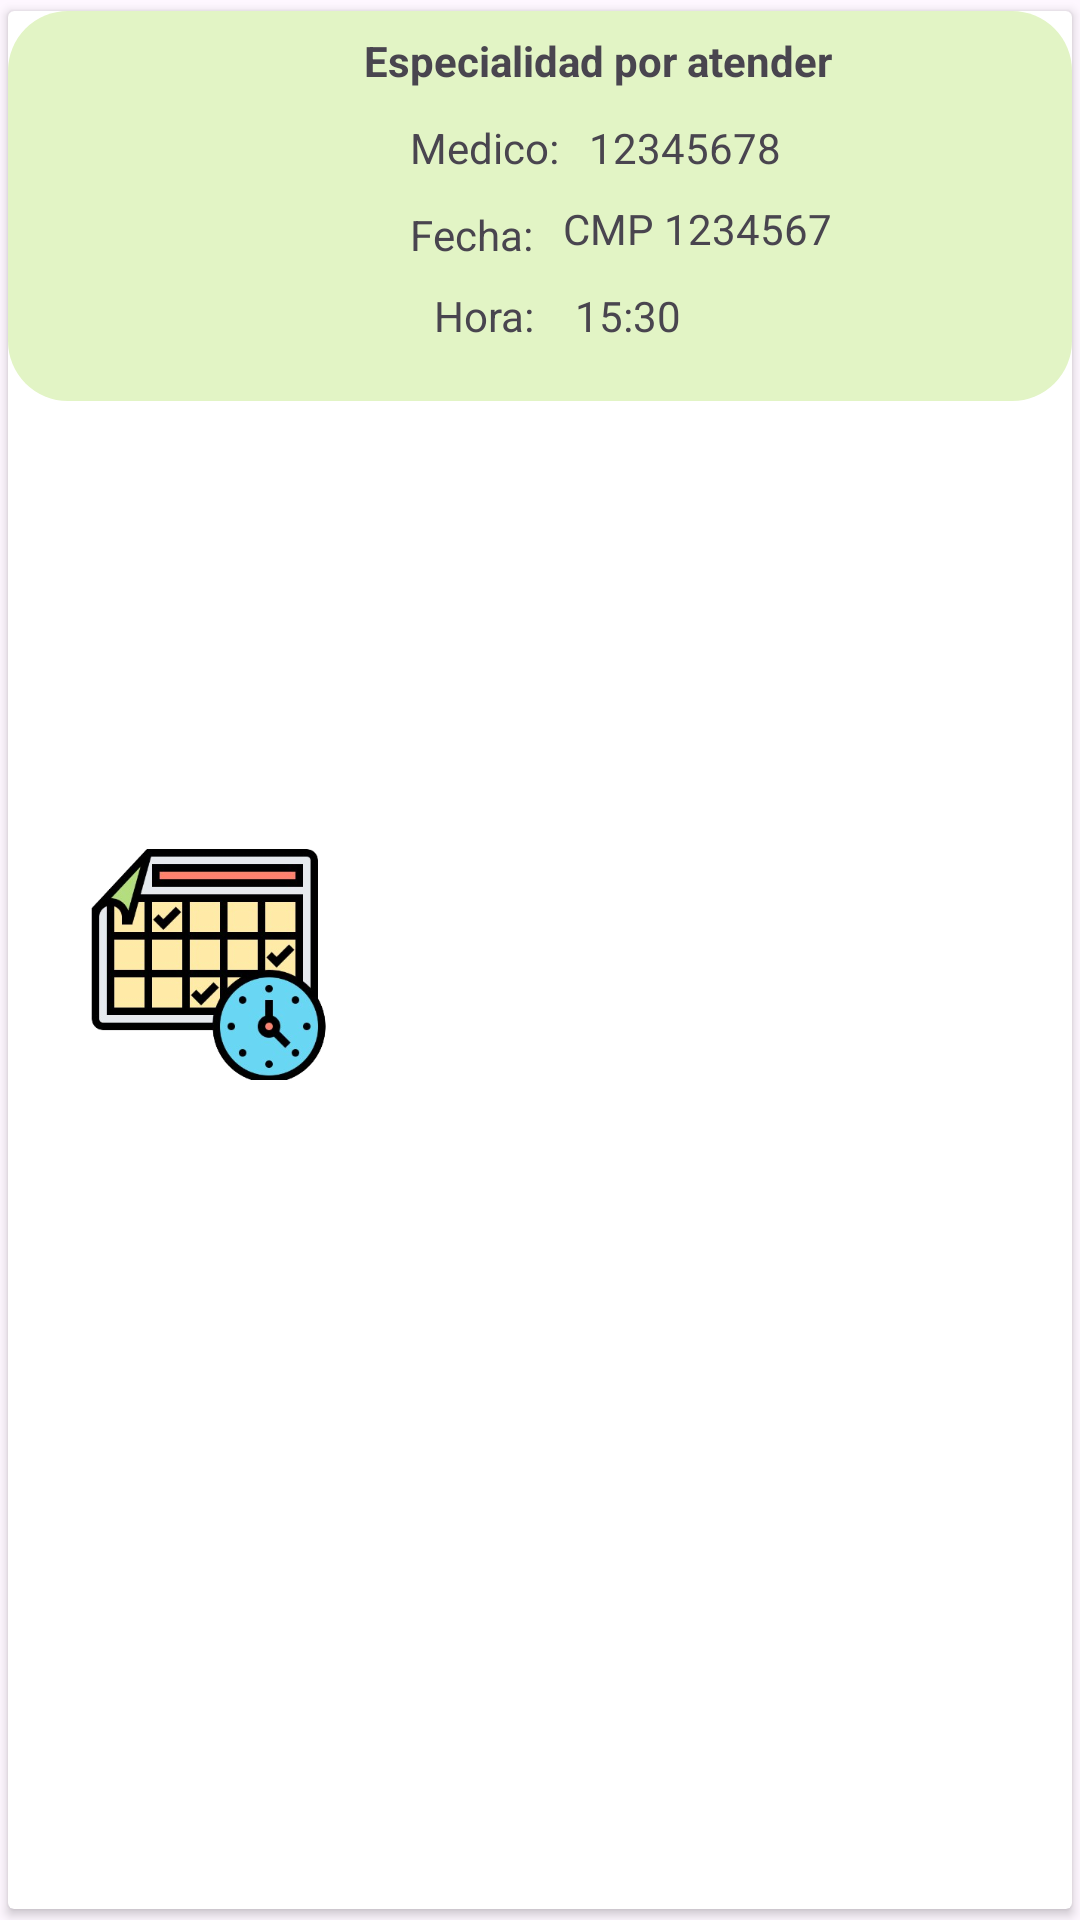

This screen was rendered from an Android layout file. Write that file and the resources it references.
<!-- AndroidManifest.xml: application theme Theme.Proyecto_0 -->
<!-- res/layout/fila_horarios.xml -->
<?xml version="1.0" encoding="utf-8"?>
<LinearLayout xmlns:android="http://schemas.android.com/apk/res/android"
    xmlns:app="http://schemas.android.com/apk/res-auto"
    xmlns:tools="http://schemas.android.com/tools"
    android:orientation="vertical"
    android:layout_width="match_parent"
    android:layout_height="130dp">


    <androidx.cardview.widget.CardView
        android:layout_width="match_parent"
        android:layout_height="match_parent"
        app:cardUseCompatPadding="true">

        <androidx.constraintlayout.widget.ConstraintLayout
            android:layout_width="match_parent"
            android:layout_height="130dp"
            android:background="@drawable/btn_bg_1">

        </androidx.constraintlayout.widget.ConstraintLayout>

        <androidx.constraintlayout.widget.ConstraintLayout
            android:layout_width="match_parent"
            android:layout_height="match_parent">

            <ImageView
                android:id="@+id/imageView2"
                android:layout_width="90dp"
                android:layout_height="80dp"
                android:layout_marginStart="20dp"
                app:layout_constraintBottom_toBottomOf="parent"
                app:layout_constraintStart_toStartOf="parent"
                app:layout_constraintTop_toTopOf="parent"
                app:srcCompat="@drawable/horariofondo" />

            <TextView
                android:id="@+id/filaServicioCita"
                android:layout_width="wrap_content"
                android:layout_height="wrap_content"
                android:layout_marginTop="7dp"
                android:layout_marginEnd="80dp"
                android:text="Especialidad por atender"
                android:textSize="14dp"
                android:textStyle="bold"
                app:layout_constraintEnd_toEndOf="parent"
                app:layout_constraintTop_toTopOf="parent" />

            <TextView
                android:id="@+id/textView6"
                android:layout_width="wrap_content"
                android:layout_height="wrap_content"
                android:layout_marginStart="24dp"
                android:layout_marginTop="10dp"
                android:text="Medico:"
                app:layout_constraintStart_toEndOf="@+id/imageView2"
                app:layout_constraintTop_toBottomOf="@+id/filaServicioCita" />

            <TextView
                android:id="@+id/filaMedicoCita"
                android:layout_width="wrap_content"
                android:layout_height="wrap_content"
                android:layout_marginStart="10dp"
                android:layout_marginTop="10dp"
                android:text="12345678"
                app:layout_constraintStart_toEndOf="@+id/textView6"
                app:layout_constraintTop_toBottomOf="@+id/filaServicioCita" />

            <TextView
                android:id="@+id/filafechaCita"
                android:layout_width="wrap_content"
                android:layout_height="wrap_content"
                android:layout_marginStart="10dp"
                android:layout_marginTop="8dp"
                android:text="CMP 1234567"
                app:layout_constraintStart_toEndOf="@+id/textView"
                app:layout_constraintTop_toBottomOf="@+id/filaMedicoCita" />

            <TextView
                android:id="@+id/textView"
                android:layout_width="wrap_content"
                android:layout_height="wrap_content"
                android:layout_marginStart="24dp"
                android:layout_marginTop="10dp"
                android:text="Fecha:"
                app:layout_constraintStart_toEndOf="@+id/imageView2"
                app:layout_constraintTop_toBottomOf="@+id/filaMedicoCita" />

            <TextView
                android:id="@+id/textView11"
                android:layout_width="wrap_content"
                android:layout_height="wrap_content"
                android:layout_marginStart="32dp"
                android:layout_marginTop="10dp"
                android:text="Hora: "
                app:layout_constraintStart_toEndOf="@+id/imageView2"
                app:layout_constraintTop_toBottomOf="@+id/filafechaCita" />

            <TextView
                android:id="@+id/filaHoraCita"
                android:layout_width="wrap_content"
                android:layout_height="wrap_content"
                android:layout_marginStart="10dp"
                android:layout_marginTop="10dp"
                android:text="15:30"
                app:layout_constraintStart_toEndOf="@+id/textView11"
                app:layout_constraintTop_toBottomOf="@+id/filafechaCita" />

        </androidx.constraintlayout.widget.ConstraintLayout>
    </androidx.cardview.widget.CardView>
</LinearLayout>
<!-- resources referenced by this layout -->
<resources>
  <!-- drawable btn_bg_1 (drawable) -->
  <?xml version="1.0" encoding="utf-8"?>
  <selector xmlns:android="http://schemas.android.com/apk/res/android">
      <item>
          <shape android:shape="rectangle">
              <corners android:radius="20dp"/>
              <solid android:color="#E2F4C5"/>
          </shape>
      </item>
  </selector>
  <!-- drawable horariofondo: png bitmap (drawable, 82525 bytes) -->
  <style name="Theme.Proyecto_0" parent="Base.Theme.Proyecto_0" />
  <style name="Base.Theme.Proyecto_0" parent="Theme.Material3.DayNight.NoActionBar">
          
          <item name="colorPrimary">@color/primario</item>
          <item name="colorPrimaryVariant">@color/primario</item>
  
          
          <item name="colorSecondary">@color/secundario</item>
          <item name="colorSecondaryVariant">@color/secundario</item>
  
      </style>
  <color name="primario">#58A399</color>
  <color name="secundario">#A8CD9F</color>
</resources>
